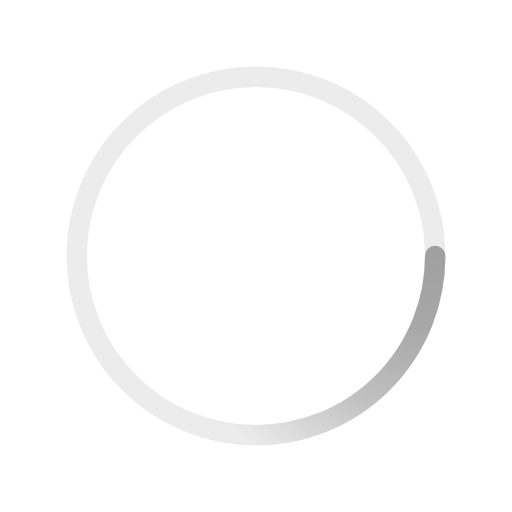
t = 0.00 s
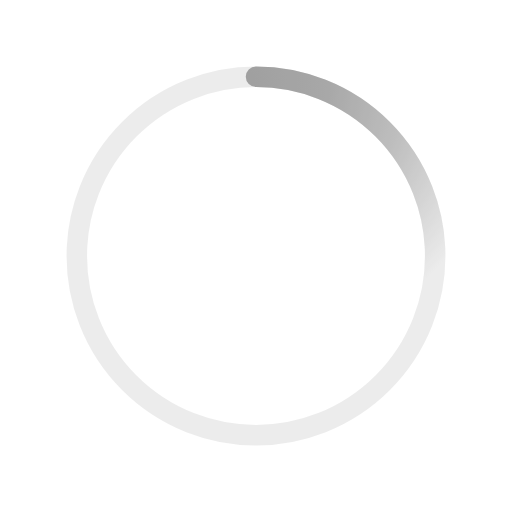
t = 0.18 s
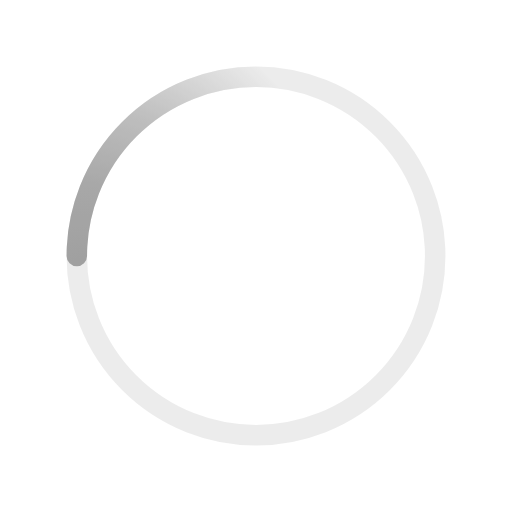
t = 0.35 s
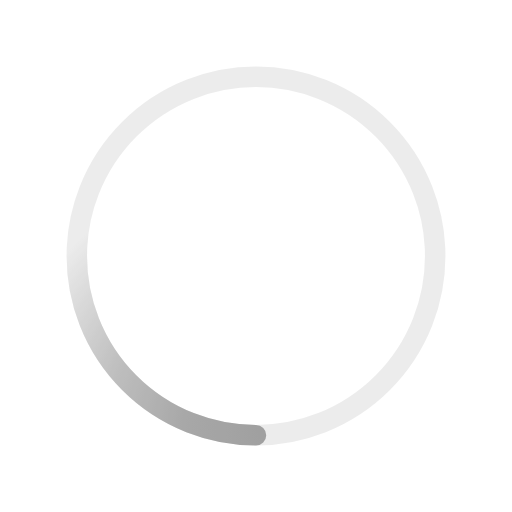
t = 0.53 s

The animated SVG that drew these frames (rendered in a browser with its animation timeline set to each time). Animation: 1 SMIL element (animateTransform=1); one cycle of 0.70 s, repeats indefinitely.

﻿<svg xmlns='http://www.w3.org/2000/svg' viewBox='0 0 200 200'><radialGradient id='a11' cx='.66' fx='.66' cy='.3125' fy='.3125' gradientTransform='scale(1.5)'><stop offset='0' stop-color='#A0A0A0'></stop><stop offset='.3' stop-color='#A0A0A0' stop-opacity='.9'></stop><stop offset='.6' stop-color='#A0A0A0' stop-opacity='.6'></stop><stop offset='.8' stop-color='#A0A0A0' stop-opacity='.3'></stop><stop offset='1' stop-color='#A0A0A0' stop-opacity='0'></stop></radialGradient><circle transform-origin='center' fill='none' stroke='url(#a11)' stroke-width='8' stroke-linecap='round' stroke-dasharray='200 1000' stroke-dashoffset='0' cx='100' cy='100' r='70'><animateTransform type='rotate' attributeName='transform' calcMode='spline' dur='0.7' values='360;0' keyTimes='0;1' keySplines='0 0 1 1' repeatCount='indefinite'></animateTransform></circle><circle transform-origin='center' fill='none' opacity='.2' stroke='#A0A0A0' stroke-width='8' stroke-linecap='round' cx='100' cy='100' r='70'></circle></svg>